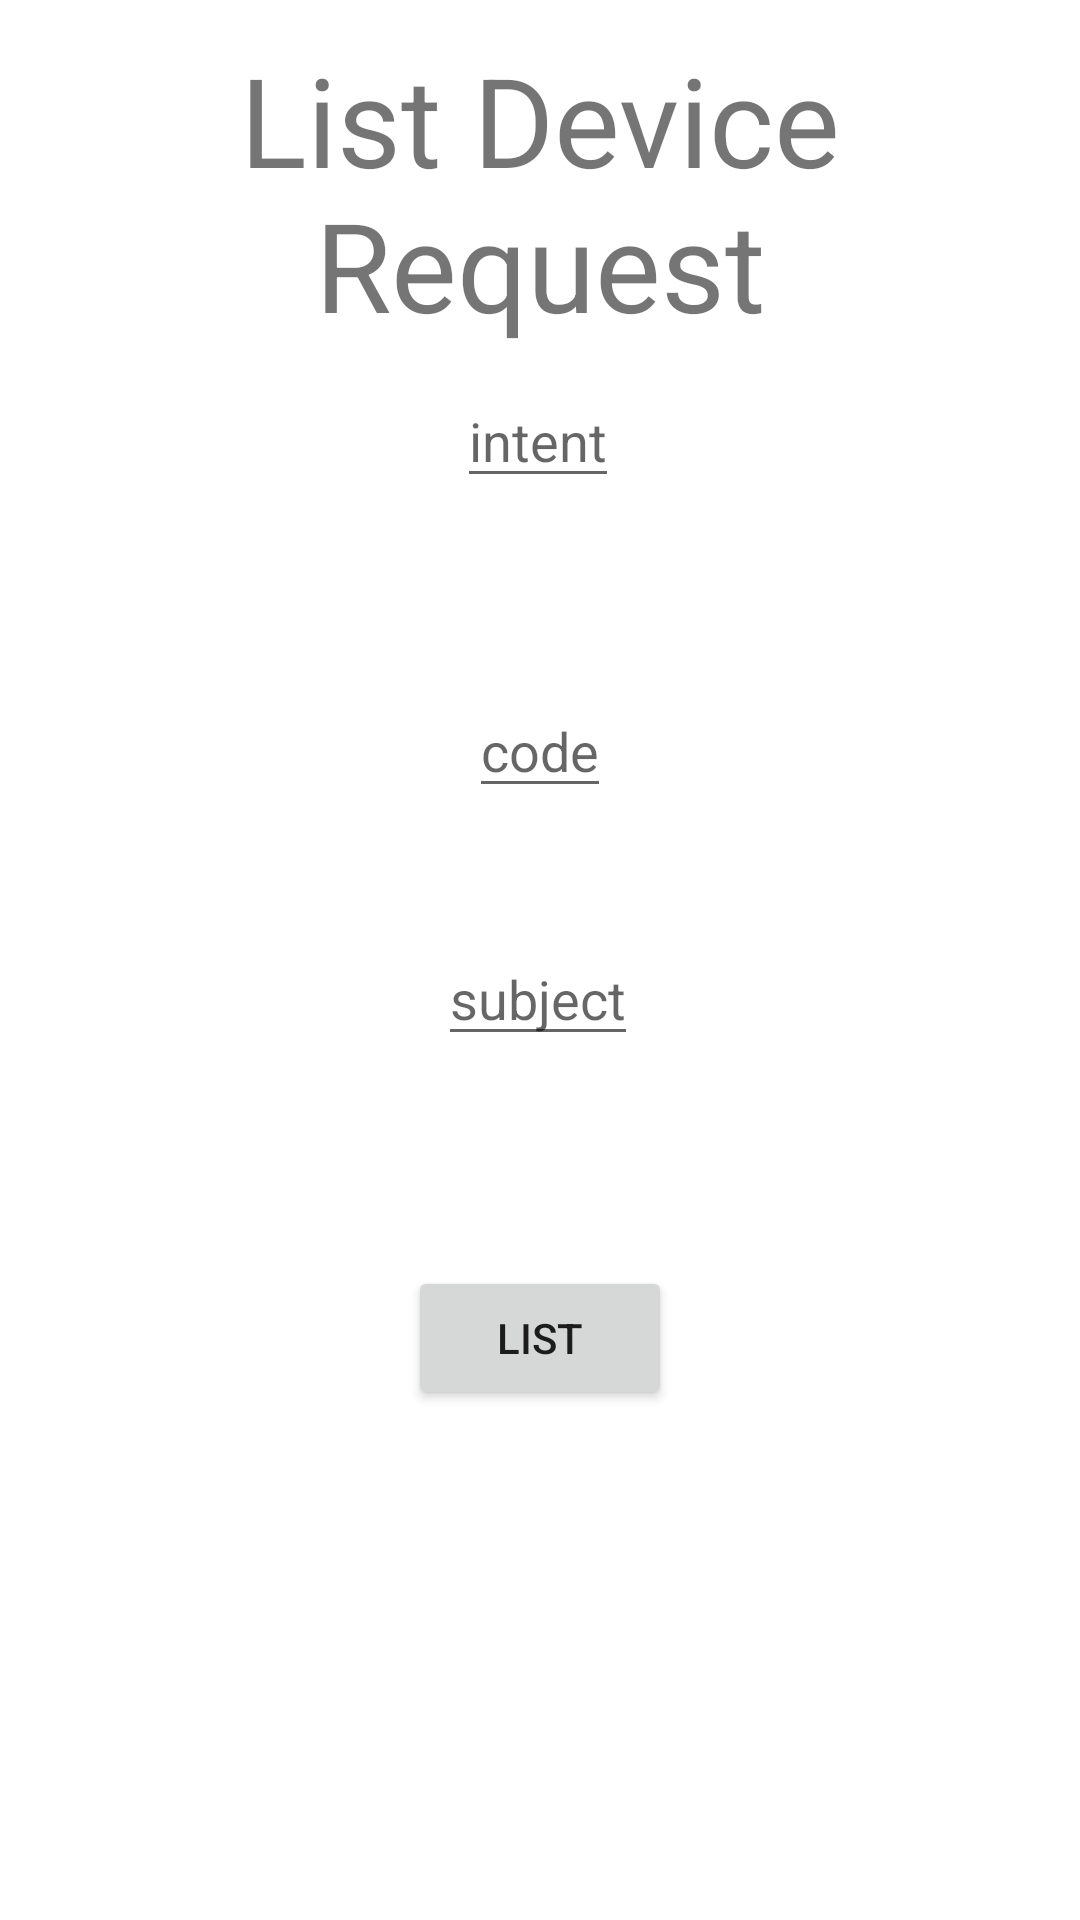

Reconstruct the res/layout file that produces this screen, plus the resources it refers to.
<!-- AndroidManifest.xml: application theme Theme.DeviceRequest -->
<!-- res/layout/activity_list_device_requests.xml -->
<?xml version="1.0" encoding="utf-8"?>
<androidx.constraintlayout.widget.ConstraintLayout xmlns:android="http://schemas.android.com/apk/res/android"
    xmlns:app="http://schemas.android.com/apk/res-auto"
    xmlns:tools="http://schemas.android.com/tools"
    android:layout_width="match_parent"
    android:layout_height="match_parent"
    tools:context=".listDeviceRequestsActivity">

    <androidx.recyclerview.widget.RecyclerView
        android:id="@+id/recyclerView"
        android:layout_width="match_parent"
        android:layout_height="match_parent"
        android:scrollbars="vertical"
    ></androidx.recyclerview.widget.RecyclerView>
    <TextView
        android:id="@+id/textView"
        android:layout_width="wrap_content"
        android:layout_height="wrap_content"
        android:gravity="center_horizontal"
        android:text="List Device Request"
        android:textAlignment="center"
        android:textSize="20pt"
        app:layout_constraintBottom_toBottomOf="parent"
        app:layout_constraintEnd_toEndOf="parent"
        app:layout_constraintHorizontal_bias="0.493"
        app:layout_constraintStart_toStartOf="parent"
        app:layout_constraintTop_toTopOf="parent"
        app:layout_constraintVertical_bias="0.023"
        tools:ignore="MissingConstraints" />

    <EditText
        android:id="@+id/intentEditText"
        android:layout_width="wrap_content"
        android:layout_height="wrap_content"
        android:hint="@string/intent"
        app:layout_constraintBottom_toBottomOf="parent"
        app:layout_constraintEnd_toEndOf="parent"
        app:layout_constraintHorizontal_bias="0.498"
        app:layout_constraintStart_toStartOf="parent"
        app:layout_constraintTop_toTopOf="parent"
        app:layout_constraintVertical_bias="0.208" />


    <EditText
        android:id="@+id/codeEditText"
        android:layout_width="wrap_content"
        android:layout_height="wrap_content"
        android:hint="@string/code"
        app:layout_constraintBottom_toBottomOf="parent"
        app:layout_constraintEnd_toEndOf="parent"
        app:layout_constraintStart_toStartOf="parent"
        app:layout_constraintTop_toBottomOf="@+id/intentEditText"
        app:layout_constraintVertical_bias="0.143" />

    <EditText
        android:id="@+id/subjectEditText"
        android:layout_width="wrap_content"
        android:layout_height="wrap_content"
        android:hint="@string/subject"
        app:layout_constraintBottom_toBottomOf="parent"
        app:layout_constraintEnd_toEndOf="parent"
        app:layout_constraintHorizontal_bias="0.498"
        app:layout_constraintStart_toStartOf="parent"
        app:layout_constraintTop_toBottomOf="@+id/codeEditText"
        app:layout_constraintVertical_bias="0.126" />

    <Button
        android:id="@+id/deleteDeviceRequestBtn"
        android:layout_width="wrap_content"
        android:layout_height="wrap_content"
        android:text="@string/list"
        app:layout_constraintBottom_toBottomOf="parent"
        app:layout_constraintEnd_toEndOf="parent"
        app:layout_constraintStart_toStartOf="parent"
        app:layout_constraintTop_toBottomOf="@+id/subjectEditText"
        app:layout_constraintVertical_bias="0.291" />

</androidx.constraintlayout.widget.ConstraintLayout>
<!-- resources referenced by this layout -->
<resources>
  <string name="code">code</string>
  <string name="intent">intent</string>
  <string name="list">List</string>
  <string name="subject">subject</string>
  <style name="Theme.DeviceRequest" parent="Theme.MaterialComponents.DayNight.DarkActionBar">
          
          <item name="colorPrimary">@color/purple_500</item>
          <item name="colorPrimaryVariant">@color/purple_700</item>
          <item name="colorOnPrimary">@color/white</item>
          
          <item name="colorSecondary">@color/teal_200</item>
          <item name="colorSecondaryVariant">@color/teal_700</item>
          <item name="colorOnSecondary">@color/black</item>
          
          <item name="android:statusBarColor" tools:targetApi="l">?attr/colorPrimaryVariant</item>
          
      </style>
  <!-- not gathered from this repository: default colours our renderer supplied (Android Studio template values) -->
  <color name="purple_500">#FF6200EE</color>
  <color name="purple_700">#FF3700B3</color>
  <color name="teal_200">#FF03DAC5</color>
  <color name="teal_700">#FF018786</color>
  <color name="black">#FF000000</color>
  <color name="white">#FFFFFFFF</color>
</resources>
